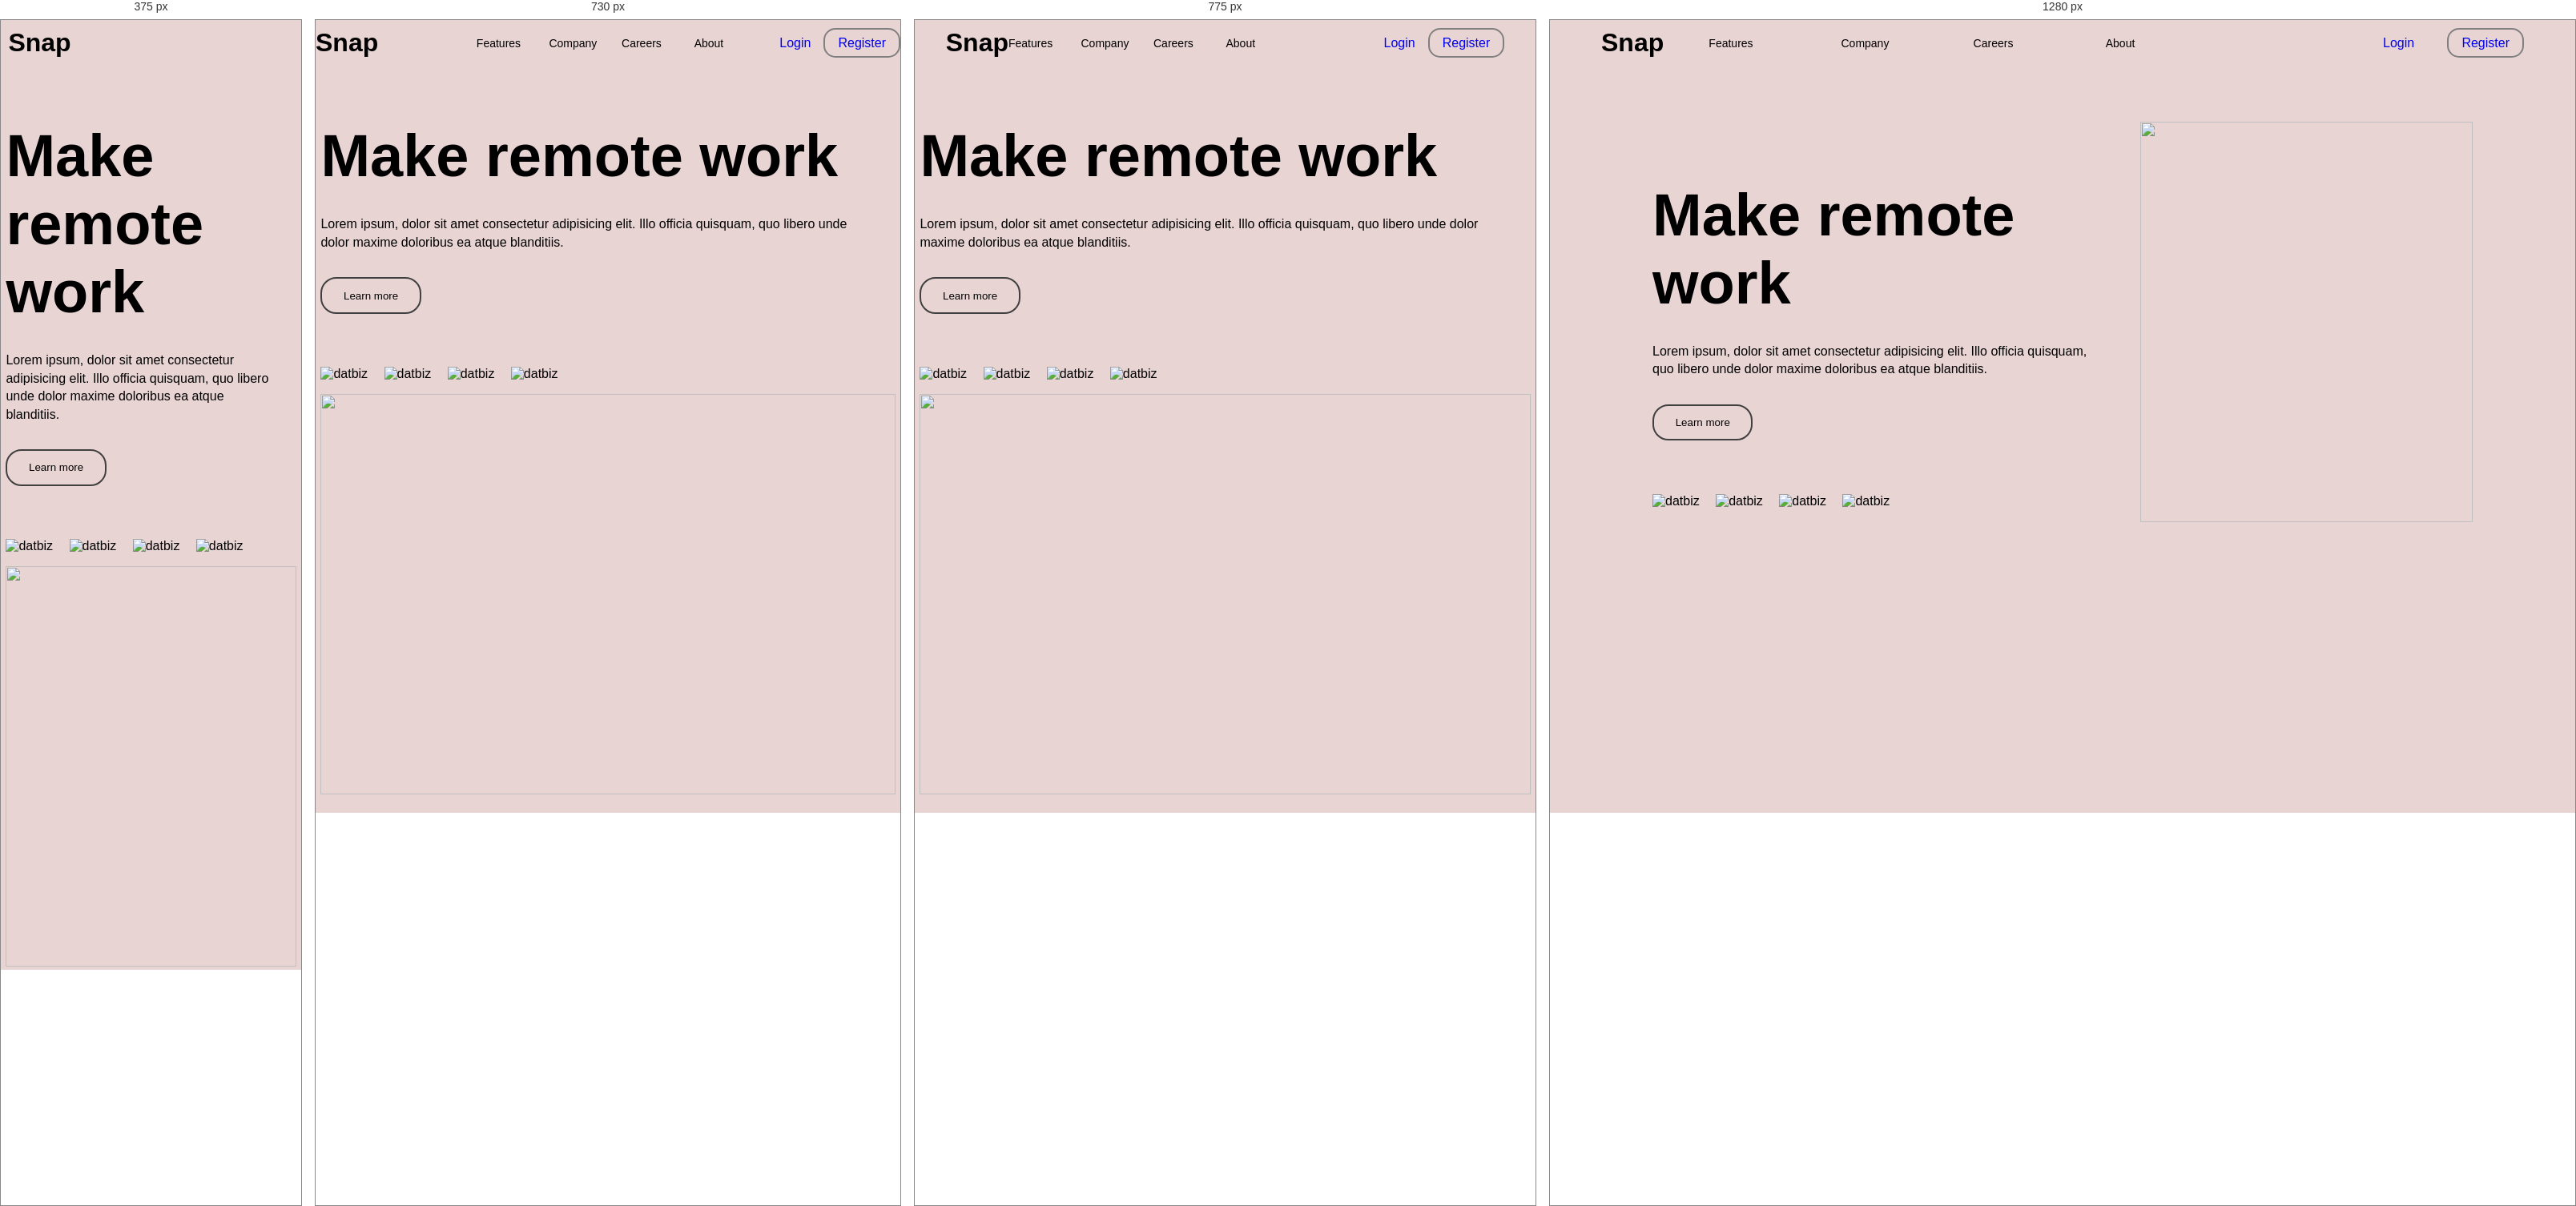
Rendered at 375 px, 730 px, 775 px and 1280 px, left to right.

<!-- file: index.html -->
<!DOCTYPE html>
<html lang="en">
<head>
  <meta charset="UTF-8">
  <meta name="viewport" content="width=device-width, initial-scale=1.0">
  <title>Solution -dropdown menu</title>
  <script src="https://kit.fontawesome.com/6065bc7957.js" crossorigin="anonymous"></script>
  <style>
    @import url('https://fonts.googleapis.com/css2?family=Epilogue:wght@500&display=swap');
    </style>

<style>
  @import url('https://fonts.googleapis.com/css2?family=Epilogue:wght@700&display=swap');
</style>

  <link rel="stylesheet" href="Solution -dropdown menu.css">
</head>
<body>
  <header >
    <h1 class="logo">Snap</h1>
    <div class="menudiv">
      <ul class="menu">
        <li class="firstli" id="features">Features <i class="fa-solid firstt fa-chevron-down"></i>
          <div class="dropdowndiv">
          <ul class="dropdown">
            <li><i><img src="images/icon-todo.svg" alt="todo"></i><a href="#">Todo List</a></li>
            <li><i><img src="images/icon-calendar.svg" alt=""></i><a href="#">Calendar</a></li>
            <li><i><img src="images/icon-reminders.svg" alt=""></i><a href="#">Reminders</a></li>
            <li><i><img src="images/icon-planning.svg" alt=""></i><a href="#">Planning</a></li>
          </ul>
        </div>
        </li>

        <li class="firstli" id="company">Company <i class="fa-solid firstt fa-chevron-down"></i>
        <div class="dropcompany">
          <ul class="secondemenu">
            <li><a href="#">History</a> </li>
            <li><a href="#">Our Team</a> </li>
            <li><a href="#">Blog</a></li>

          </ul>
        </div>
        </li>
        <li class="firstli">Careers</li>
        <li class="firstli">About</li>
      </ul>
    </div>

      <div class="login">
        <ul class="ullogin">
          <li><a href="#">Login</a></li>
          <li><a href="#" class="register">Register</a></li>
        </ul>
      </div>

      <div class="togglebtn">
        <i class="fa-solid burger fa-bars"></i>
      </div>
  </header>

  <!-- small menu -->

<div class="divsmall">
  <div class="close">
    <i class="fa-solid close fa-xmark"></i>
  </div>
  <ul class="menusmall">
    <li class="firstlismall" id="featuresmall">Features <i class="fa-solid fleche fa-chevron-down"></i>
      <div class="dropdowndivsmall">
      <ul class="dropdownsmall">
        <li><i><img src="images/icon-todo.svg" alt="todo"></i><a href="#">Todo List</a></li>
        <li><i><img src="images/icon-calendar.svg" alt=""></i><a href="#">Calendar</a></li>
        <li><i><img src="images/icon-reminders.svg" alt=""></i><a href="#">Reminders</a></li>
        <li><i><img src="images/icon-planning.svg" alt=""></i><a href="#">Planning</a></li>
      </ul>
    </div>
    </li>

    <li class="firstlismall" id="companysmall">Company <i class="fa-solid fa-chevron-down"></i>
    <div class="dropcompanysmall">
      <ul class="secondemenusmall">
        <li><a href="#">History</a> </li>
        <li><a href="#">Our Team</a> </li>
        <li><a href="#">Blog</a></li>

      </ul>
    </div>
    </li>
    <li class="firstlismall">Careers</li>
    <li class="firstlismall">About</li>
  </ul>


  <div class="loginsmall">
    <ul class="ulloginsmall">
      <li><a href="#">Login</a></li>
      <li><a href="#" class="registersmall">Register</a></li>
    </ul>
  </div>
</div>
   <!-- small menu -->
<main>
   <section class="left">
<h1>Make remote work</h1>

<p class="paragraphe">
  Lorem ipsum, dolor sit amet consectetur adipisicing elit. Illo officia quisquam, quo libero unde dolor maxime doloribus ea atque blanditiis.
</p>

<button class="btn">Learn more</button>

<div class="iconmark">
  <img src="images/client-databiz.svg" alt="datbiz">

  <img src="images/client-audiophile.svg" alt="datbiz">

  <img src="images/client-meet.svg" alt="datbiz">

  <img src="images/client-maker.svg" alt="datbiz">
</div>
   </section>

   <section class="right">
<img src="images/image-hero-desktop.png" alt="">
   </section>

  </main>
</body>
<script src="Solution -dropdown menu.js"></script>
</html>



/* @media block from Solution -dropdown menu.css */
@media(max-width:750px){
  .menudiv{
    justify-content: flex-end;
  }
  header{
    width: 100%;
  }
  .logo{
    margin-right: 1em;
  }
}

/* @media block from Solution -dropdown menu.css */
@media(max-width:710px){
  .menudiv{
    display: none;
  }
  .login{
    display: none;
  }
}

/* @media block from Solution -dropdown menu.css */
@media(max-width:710px){
  .fa-solid{
    display: block;
  }

  header{
    width: 95%;
  }
  body{
    position: relative;
  }
}

/* @media block from Solution -dropdown menu.css */
@media(max-width:800px){
main{
  grid-template-columns: 1fr;
  padding: 0;
  margin: 0.4em;
}
}